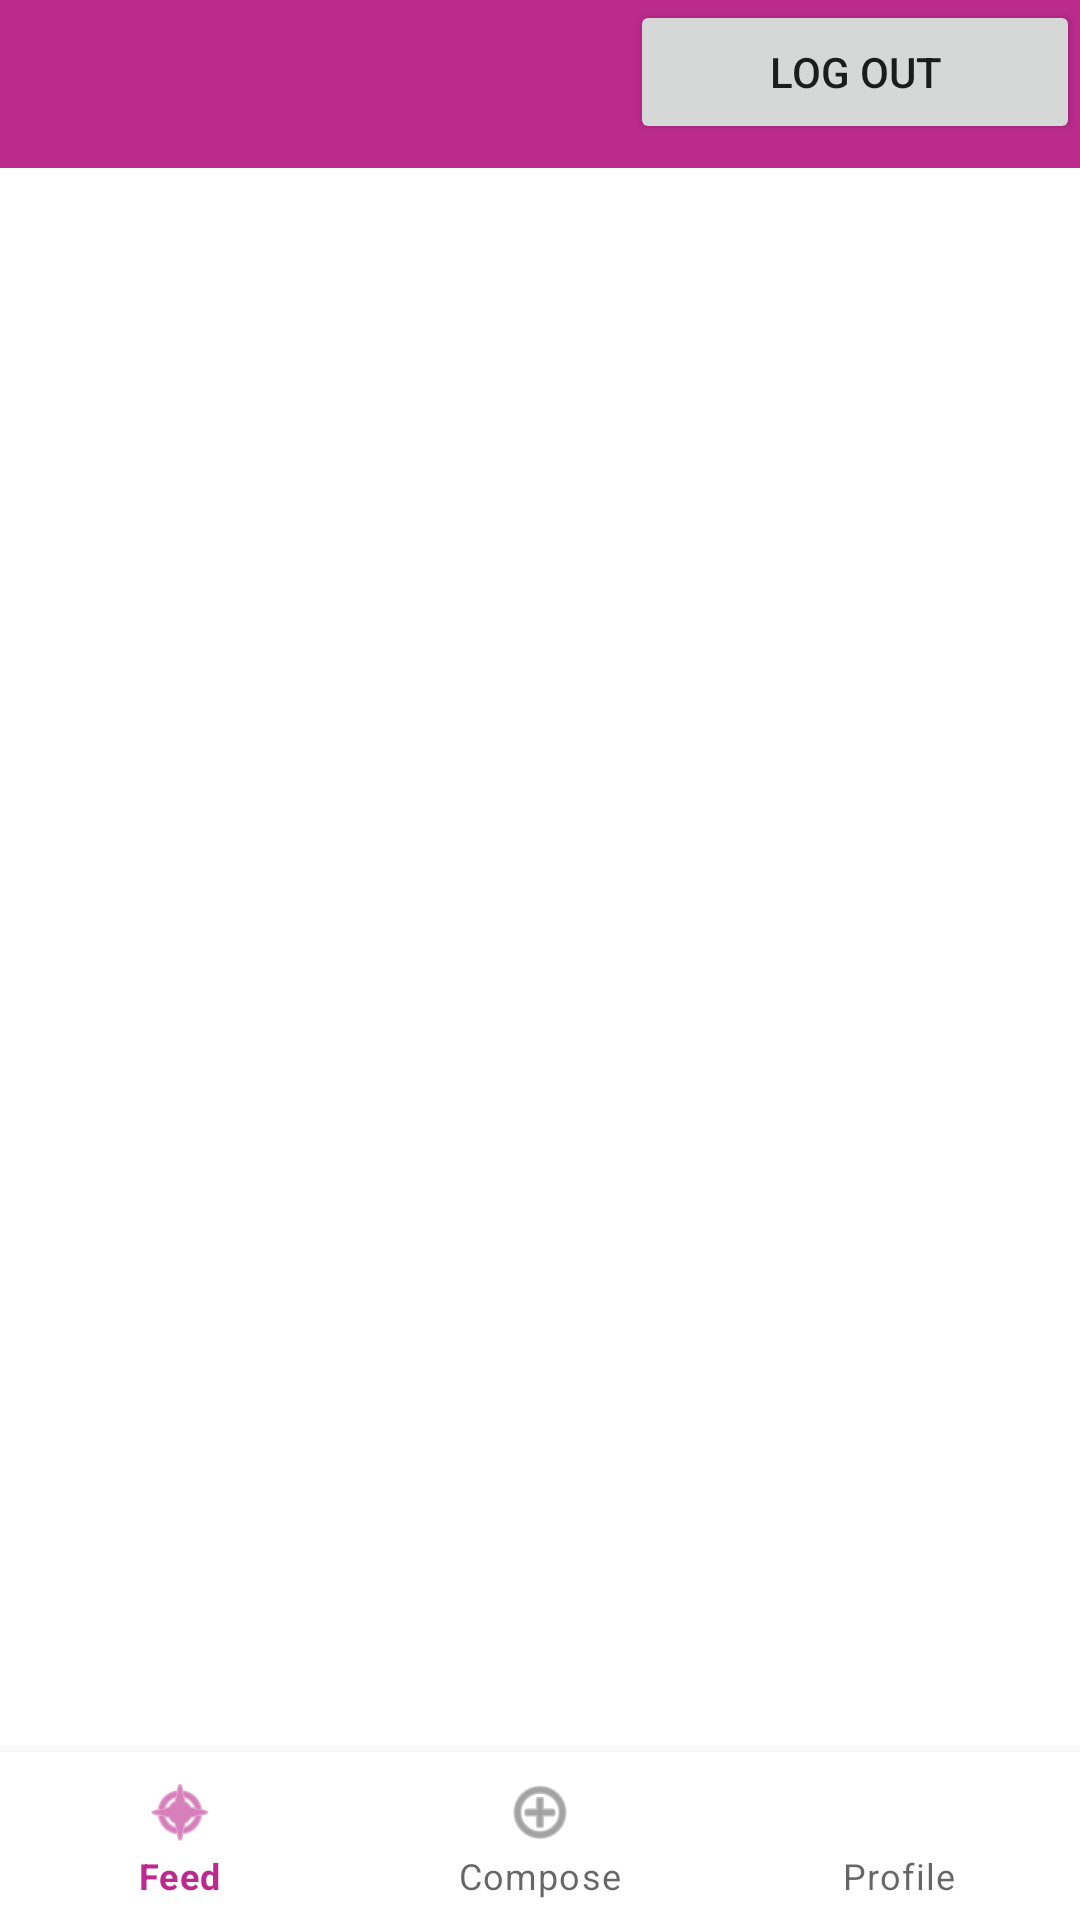

Layout XML and referenced resources for this Android screen:
<!-- AndroidManifest.xml: application theme Theme.Instagram -->
<!-- res/layout/activity_main.xml -->
<?xml version="1.0" encoding="utf-8"?>
<androidx.constraintlayout.widget.ConstraintLayout xmlns:android="http://schemas.android.com/apk/res/android"
    xmlns:app="http://schemas.android.com/apk/res-auto"
    xmlns:tools="http://schemas.android.com/tools"
    android:layout_width="match_parent"
    android:layout_height="match_parent"
    tools:context=".MainActivity">










    <include
        layout="@layout/toolbar_main"
        android:id="@+id/toolbar_main"
        android:layout_width="match_parent"
        android:layout_height="wrap_content"/>


    <FrameLayout
        android:id="@+id/flContainer"
        android:layout_width="match_parent"
        android:layout_height="647dp"
        app:layout_constraintBottom_toTopOf="@id/bottom_navigation"
        app:layout_constraintVertical_bias="0.571"
        tools:layout_editor_absoluteX="0dp" >

    </FrameLayout>

    <com.google.android.material.bottomnavigation.BottomNavigationView
        android:id="@+id/bottom_navigation"
        android:layout_width="match_parent"
        android:layout_height="wrap_content"
        app:layout_constraintBottom_toBottomOf="parent"
        app:menu="@menu/menu_bottom_navigation"
        tools:layout_editor_absoluteX="0dp" />

    <Button
        android:id="@+id/btnLogout"
        android:layout_width="150dp"
        android:layout_height="wrap_content"
        android:text="LOG OUT"
        app:layout_constraintEnd_toEndOf="parent"
        app:layout_constraintTop_toTopOf="parent"
        app:strokeColor="@color/red_violet" />

</androidx.constraintlayout.widget.ConstraintLayout>
<!-- res/layout/toolbar_main.xml (included above) -->
<androidx.appcompat.widget.Toolbar
    xmlns:android="http://schemas.android.com/apk/res/android"
    android:layout_width="match_parent"
    android:layout_height="wrap_content"
    android:background="?attr/colorPrimary">
</androidx.appcompat.widget.Toolbar>
<!-- resources referenced by this layout -->
<resources>
  <color name="red_violet">#bc2a8d</color>
  <style name="Theme.Instagram" parent="Theme.MaterialComponents.DayNight.NoActionBar">
          
          <item name="colorPrimary">@color/red_violet</item>
          <item name="colorPrimaryVariant">@color/black</item>
          <item name="colorOnPrimary">@color/white</item>
          
          <item name="colorSecondary">@color/black</item>
          <item name="colorSecondaryVariant">@color/orange</item>
          <item name="colorOnSecondary">@color/black</item>
          
          <item name="android:statusBarColor" tools:targetApi="l">?attr/colorPrimaryVariant</item>
          
      </style>
  <color name="black">#FF000000</color>
  <color name="white">#FFFFFFFF</color>
  <color name="orange">#fbad50</color>
</resources>
